Run: headless pygame with SDL's dummy video driver; simulated clock (each Clock.tick advances the game by its frame time, no real sleeping); random seed 0; keys injected as events and as key.get_pressed() state; no mouse input.
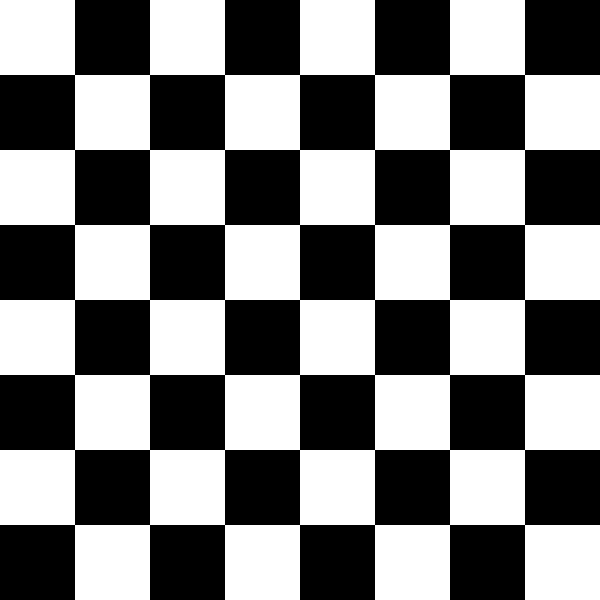
Frame 1 of 4 · flips 1–60 · no input
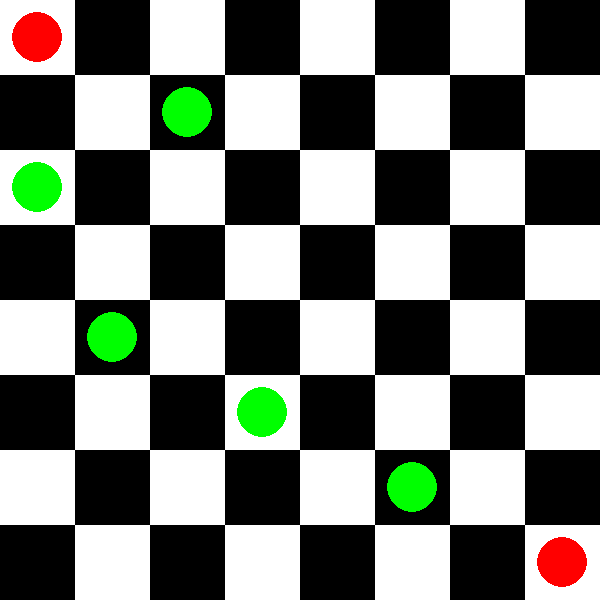
Frame 2 of 4 · flips 61–180 · tapped SPACE, RETURN · held RIGHT (→), D
Frame 3 of 4 · flips 181–300 · held DOWN (↓), S · screen unchanged from frame 2, image omitted
Frame 4 of 4 · flips 301–420 · held LEFT (←), A, UP (↑), W · screen unchanged from frame 3, image omitted

The pygame program that drew these frames:

import pygame
import heapq
import math

# Pygame setup
pygame.init()
screen = pygame.display.set_mode((600, 600))
clock = pygame.time.Clock()

# Colors
WHITE = (255, 255, 255)
BLACK = (0, 0, 0)
GREEN = (0, 255, 0)
RED = (255, 0, 0)

# Chessboard setup
BOARD_SIZE = 8
SQUARE_SIZE = 600 // BOARD_SIZE
knight_moves = [(2, 1), (1, 2), (-1, 2), (-2, 1), (-2, -1), (-1, -2), (1, -2), (2, -1)]

# Positions for testing
start_pos = (0, 0)
goal_pos = (7, 7)

# Function to draw the chessboard
def draw_board():
    for row in range(BOARD_SIZE):
        for col in range(BOARD_SIZE):
            color = WHITE if (row + col) % 2 == 0 else BLACK
            pygame.draw.rect(screen, color, (col * SQUARE_SIZE, row * SQUARE_SIZE, SQUARE_SIZE, SQUARE_SIZE))

# Function to draw the knight
def draw_knight(position, color):
    x, y = position
    pygame.draw.circle(screen, color, (x * SQUARE_SIZE + SQUARE_SIZE // 2, y * SQUARE_SIZE + SQUARE_SIZE // 2), SQUARE_SIZE // 3)

# A* algorithm implementation
def a_star(start, goal):
    def heuristic(a, b):
        return abs(a[0] - b[0]) + abs(a[1] - b[1])

    open_list = []
    heapq.heappush(open_list, (0, start))
    came_from = {}
    cost_so_far = {start: 0}

    while open_list:
        _, current = heapq.heappop(open_list)

        if current == goal:
            break

        for move in knight_moves:
            neighbor = (current[0] + move[0], current[1] + move[1])
            if 0 <= neighbor[0] < BOARD_SIZE and 0 <= neighbor[1] < BOARD_SIZE:
                new_cost = cost_so_far[current] + 1
                if neighbor not in cost_so_far or new_cost < cost_so_far[neighbor]:
                    cost_so_far[neighbor] = new_cost
                    priority = new_cost + heuristic(neighbor, goal)
                    heapq.heappush(open_list, (priority, neighbor))
                    came_from[neighbor] = current

    # Reconstruct path
    path = []
    current = goal
    while current != start:
        path.append(current)
        current = came_from.get(current, start)
    path.append(start)
    path.reverse()
    return path

# Dijkstra algorithm implementation
def dijkstra(start, goal):
    open_list = []
    heapq.heappush(open_list, (0, start))
    came_from = {}
    cost_so_far = {start: 0}

    while open_list:
        current_cost, current = heapq.heappop(open_list)

        if current == goal:
            break

        for move in knight_moves:
            neighbor = (current[0] + move[0], current[1] + move[1])
            if 0 <= neighbor[0] < BOARD_SIZE and 0 <= neighbor[1] < BOARD_SIZE:
                new_cost = current_cost + 1
                if neighbor not in cost_so_far or new_cost < cost_so_far[neighbor]:
                    cost_so_far[neighbor] = new_cost
                    heapq.heappush(open_list, (new_cost, neighbor))
                    came_from[neighbor] = current

    # Reconstruct path
    path = []
    current = goal
    while current != start:
        path.append(current)
        current = came_from.get(current, start)
    path.append(start)
    path.reverse()
    return path

# Main game loop
running = True
current_path = []
use_a_star = True  # Toggle between A* and Dijkstra

while running:
    screen.fill(BLACK)
    draw_board()

    # Handle events
    for event in pygame.event.get():
        if event.type == pygame.QUIT:
            running = False
        elif event.type == pygame.KEYDOWN:
            if event.key == pygame.K_SPACE:
                # Switch between A* and Dijkstra
                use_a_star = not use_a_star
                if use_a_star:
                    current_path = a_star(start_pos, goal_pos)
                else:
                    current_path = dijkstra(start_pos, goal_pos)

    # Draw knight and path
    if current_path:
        for pos in current_path:
            draw_knight(pos, GREEN)
        draw_knight(start_pos, RED)
        draw_knight(goal_pos, RED)

    pygame.display.flip()
    clock.tick(60)

pygame.quit()
